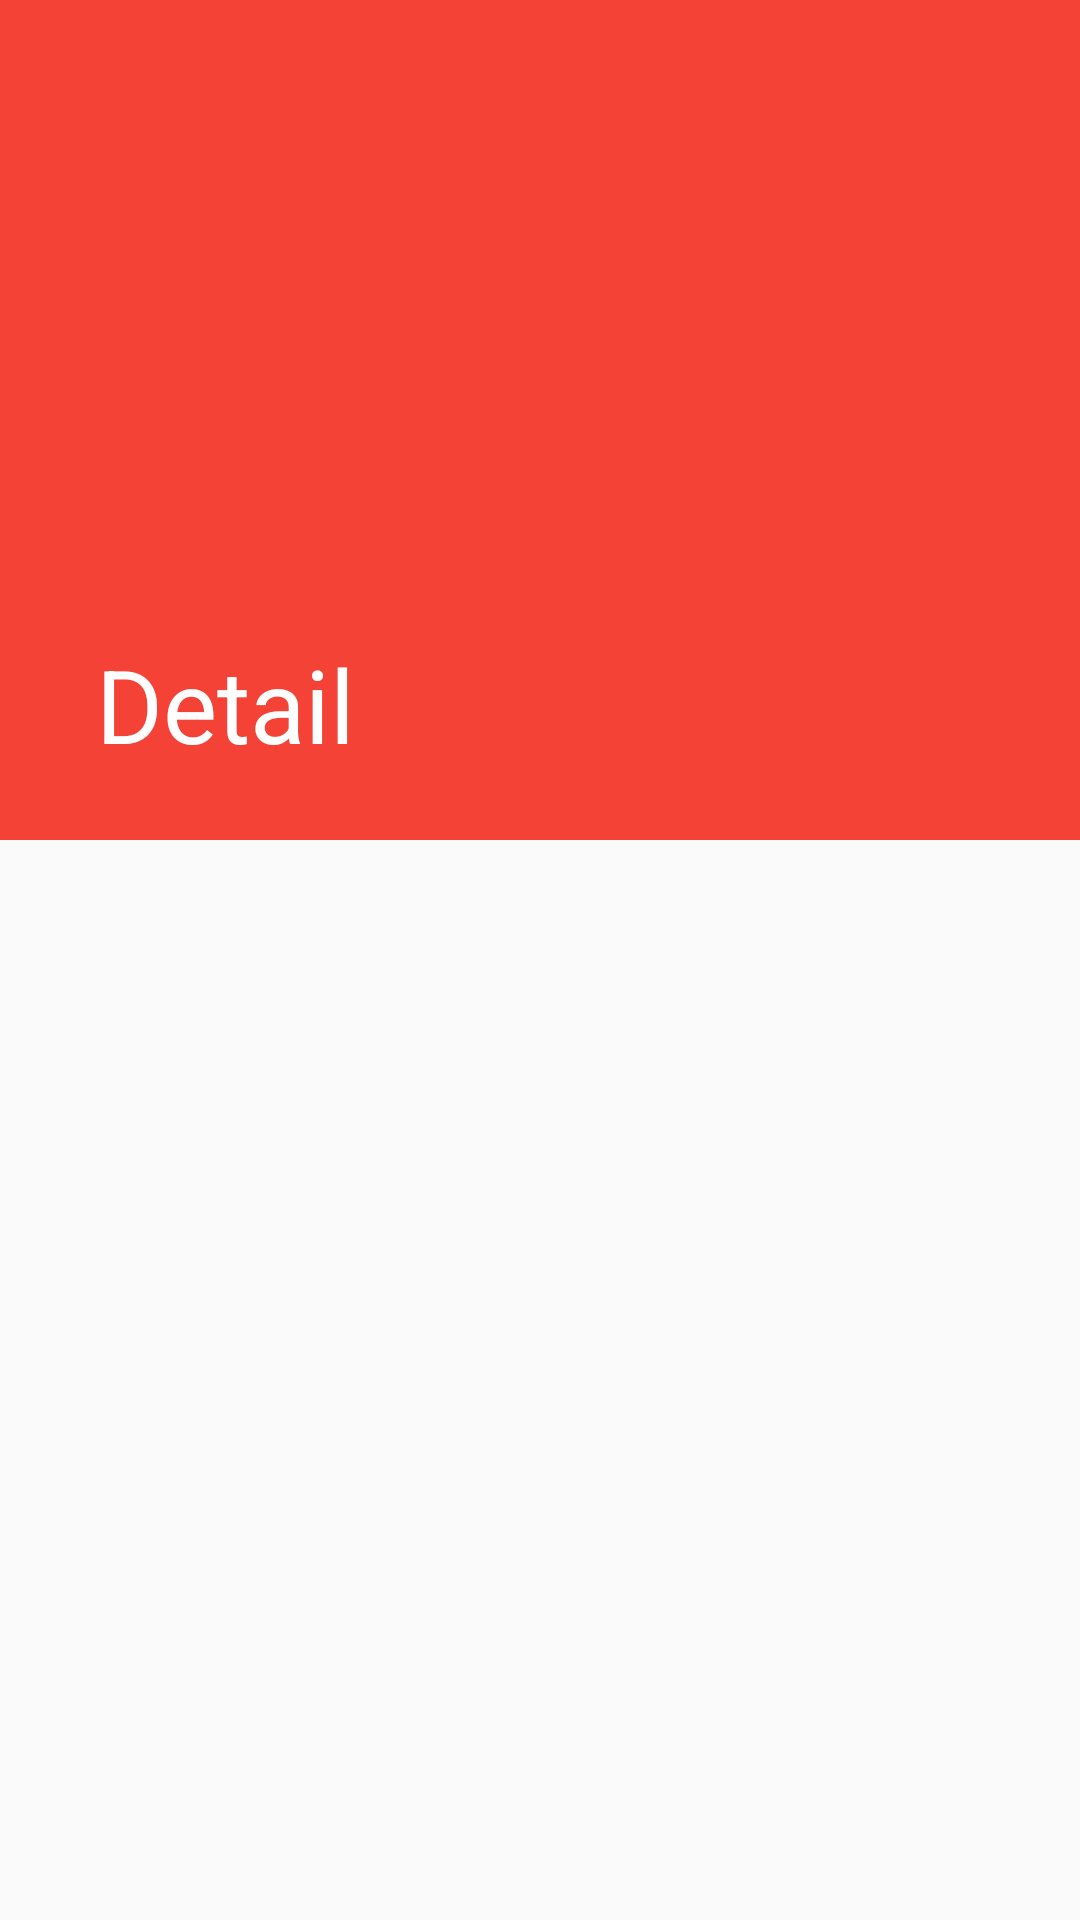

Write the Android layout XML for this screen, with the resource values it uses.
<!-- AndroidManifest.xml: application theme AppTheme -->
<!-- res/layout/activity_faqdetails.xml -->
<?xml version="1.0" encoding="utf-8"?>
<android.support.design.widget.CoordinatorLayout
    xmlns:android="http://schemas.android.com/apk/res/android"
    xmlns:app="http://schemas.android.com/apk/res-auto"
    xmlns:tools="http://schemas.android.com/tools"
    android:layout_width="match_parent"
    android:layout_height="match_parent">


    <android.support.design.widget.AppBarLayout
        android:fitsSystemWindows="true"
        android:id="@+id/appBar"
        android:layout_width="match_parent"
        android:theme="@style/ThemeOverlay.AppCompat.Dark.ActionBar"
        android:layout_height="280dp">

        <android.support.design.widget.CollapsingToolbarLayout
            android:id="@+id/collapsingToolFAQ"
            android:layout_height="match_parent"
            android:layout_width="match_parent"
            app:layout_scrollFlags="exitUntilCollapsed|scroll"
            app:contentScrim="?attr/colorPrimary"
            app:title="Detail">

            <android.support.v7.widget.Toolbar
                android:id="@+id/toolBarFaq"
                android:background="@android:color/transparent"
                android:layout_width="match_parent"
                android:layout_height="?attr/actionBarSize"
                android:fitsSystemWindows="true"
                app:layout_collapseMode="pin"
                app:popupTheme="@style/ThemeOverlay.AppCompat.Dark"/>

        </android.support.design.widget.CollapsingToolbarLayout>

    </android.support.design.widget.AppBarLayout>

    <android.support.v4.widget.NestedScrollView
        app:layout_behavior="@string/appbar_scrolling_view_behavior"
        android:layout_width="match_parent"
        android:layout_height="match_parent">

        <RelativeLayout
            android:layout_width="match_parent"
            android:layout_height="match_parent">

            <TextView
                android:enabled="true"
                android:textIsSelectable="true"
                android:focusable="true"
                android:longClickable="true"
                android:padding="20dp"
                android:id="@+id/title"
                android:layout_width="match_parent"
                android:layout_height="wrap_content"
                android:textSize="20sp"
                />

            <TextView
                android:enabled="true"
                android:textIsSelectable="true"
                android:focusable="true"
                android:longClickable="true"
                android:layout_below="@+id/title"
                android:padding="20dp"
                android:id="@+id/description"
                android:layout_width="match_parent"
                android:layout_height="wrap_content"
                android:textSize="16sp"
                />

        </RelativeLayout>
    </android.support.v4.widget.NestedScrollView>

</android.support.design.widget.CoordinatorLayout>
<!-- resources referenced by this layout -->
<resources>
  <style name="AppTheme" parent="Theme.AppCompat.Light.DarkActionBar">
          
          <item name="colorPrimary">@color/colorPrimary</item>
          <item name="colorPrimaryDark">@color/colorPrimaryDark</item>
          <item name="colorAccent">@color/colorAccent</item>
      </style>
  <color name="colorPrimary">#F44336</color>
  <color name="colorPrimaryDark">#F44336</color>
  <color name="colorAccent">#F44336</color>
</resources>
